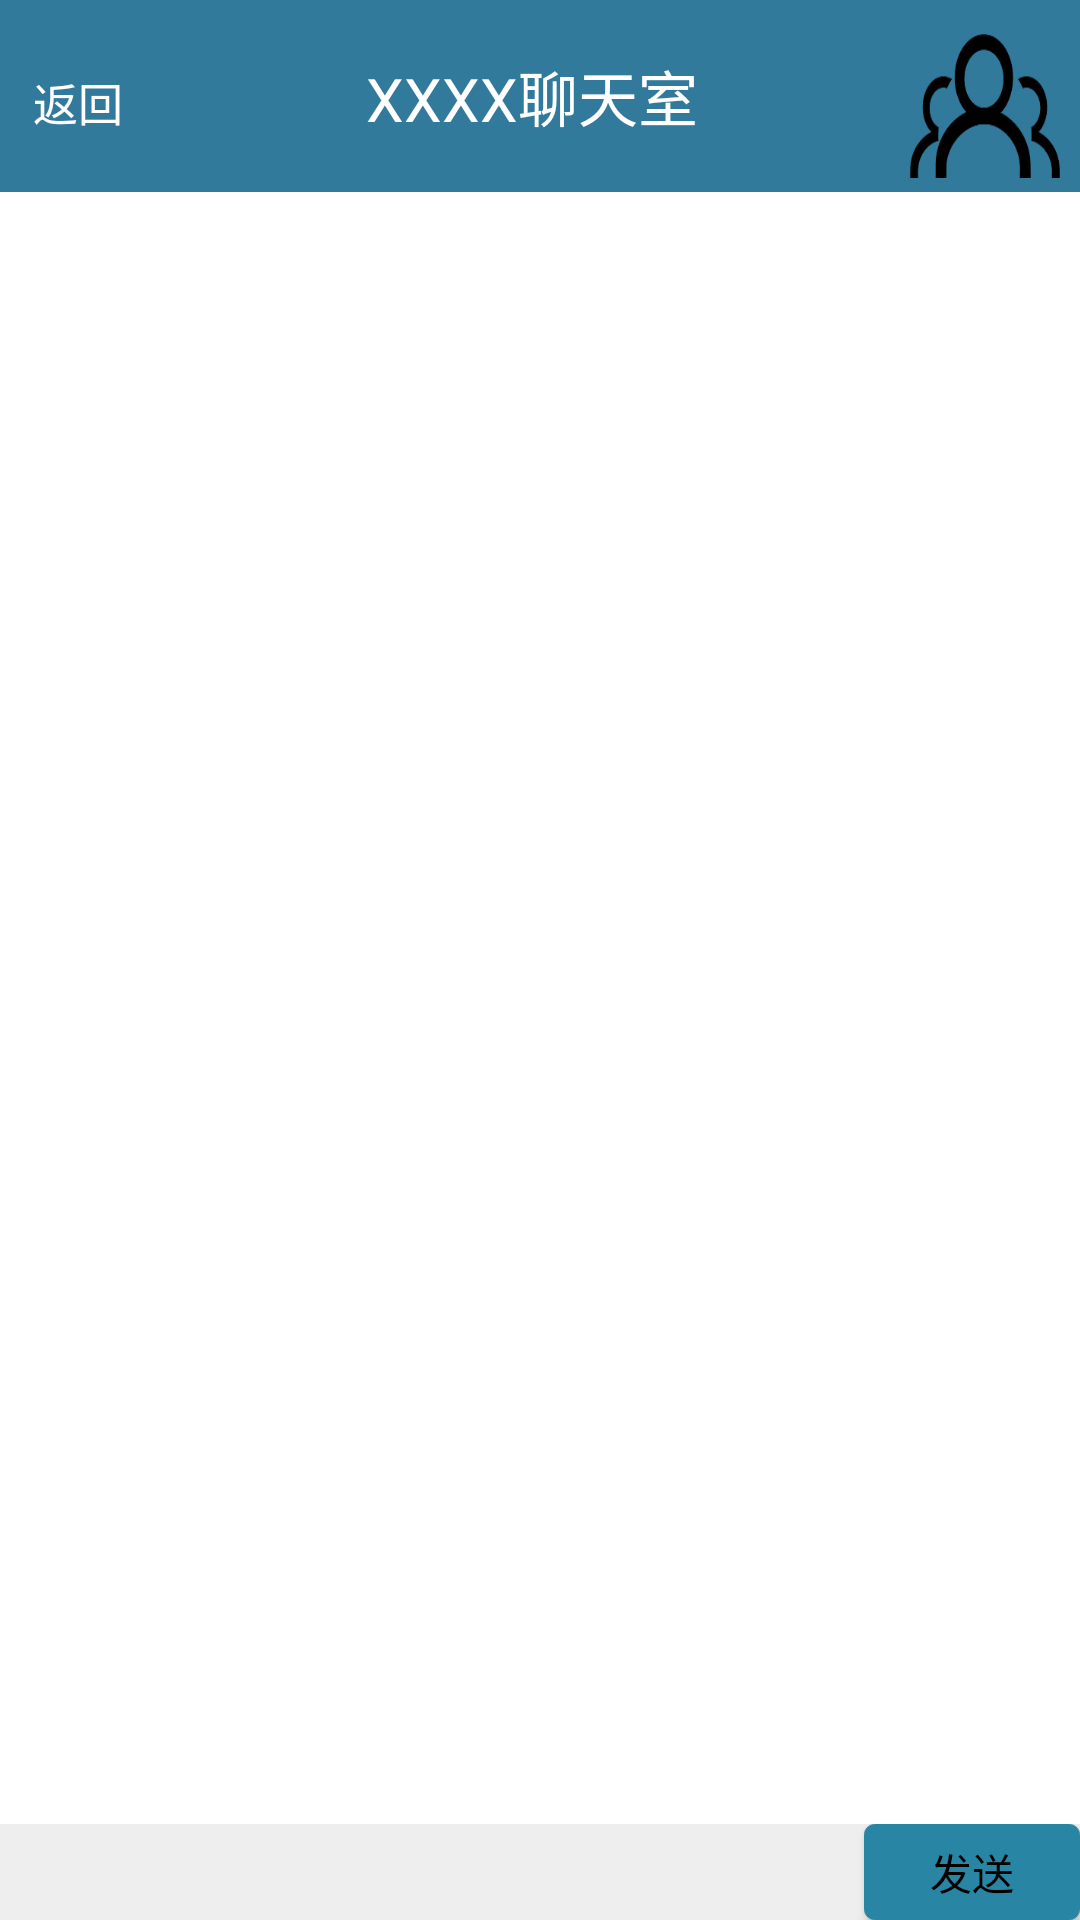

Layout XML and referenced resources for this Android screen:
<!-- AndroidManifest.xml: application theme Theme.AppCompat.NoActionBar -->
<!-- res/layout/chat_room.xml -->
<?xml version="1.0" encoding="utf-8"?>
<LinearLayout xmlns:android="http://schemas.android.com/apk/res/android"
    android:layout_width="match_parent"
    android:layout_height="match_parent"
    android:orientation="vertical">
    <LinearLayout
        android:layout_width="match_parent"
        android:layout_height="0dp"
        android:layout_weight="1"
        android:orientation="horizontal"
        android:background="@color/other_circle"
        android:padding="1dp">
        <Button
            android:id="@+id/outChatroom"
            android:layout_width="0dp"
            android:layout_weight="2"
            android:layout_height="wrap_content"
            android:text="返回"
            android:background="#00ffffff"
            android:textSize="@dimen/back"
            android:textColor="#ffffff"
            />
        <TextView
            android:id="@+id/chatroomTitle"
            android:layout_width="0dp"
            android:layout_weight="10"
            android:layout_height="match_parent"
            android:textSize="@dimen/title"
            android:gravity="center"
            android:text="XXXX聊天室"
            android:textColor="#ffffff"/>

        <Button
            android:id="@+id/chatPeople"
            android:layout_width="0dp"
            android:layout_weight="2"
            android:layout_height="wrap_content"
            android:layout_marginRight="5dp"
            android:layout_marginBottom="10dp"
            android:background="@mipmap/man"/>
    </LinearLayout>
    <ListView
        android:id="@+id/converation_list"
        android:layout_width="match_parent"
        android:layout_height="0dp"
        android:layout_weight="8.5"
        android:listSelector="#00000000"
        android:divider="@null"
        android:scrollbars="none"
        android:background="#ffffff"/>
    <LinearLayout
        android:background="#eeeeee"
        android:layout_width="match_parent"
        android:layout_height="0dp"
        android:layout_weight="0.5"
        >
        <EditText
            android:id="@+id/words"
            android:layout_width="0dp"
            android:layout_height="match_parent"
            android:layout_weight="8"
            android:background="#eeeeee"
            android:padding="5sp"
            android:textColor="#000000"
            />
        <Button
            android:id="@+id/sendMessage"
            android:layout_width="0dp"
            android:layout_weight="2"
            android:text="发送"
            android:background="@drawable/other_btn"
            android:textColor="#000000"
            android:layout_height="match_parent" />
    </LinearLayout>
</LinearLayout>
<!-- resources referenced by this layout -->
<resources>
  <color name="other_circle">#317a9c</color>
  <dimen name="back">15sp</dimen>
  <dimen name="title">20sp</dimen>
  <!-- drawable other_btn (drawable) -->
  <?xml version="1.0" encoding="utf-8"?>
  <selector xmlns:android="http://schemas.android.com/apk/res/android">
      <item
          android:state_pressed="true"
          android:drawable="@drawable/pressed_other_btn">
      </item>
      <item
          android:state_pressed="false"
          android:drawable="@drawable/normal_other_btn">
      </item>
  </selector>
  <!-- mipmap man: png bitmap (mipmap-xxxhdpi, 3505 bytes) -->
  <!-- drawable pressed_other_btn (drawable) -->
  <?xml version="1.0" encoding="utf-8"?>
  <shape xmlns:android="http://schemas.android.com/apk/res/android"
      android:shape="rectangle">
      <gradient
          android:startColor="#20d1b6"
          android:endColor="#20d1b6"/>
  
      <stroke
          android:width="1px"
          android:color="#20d1b6"/>
  
      <corners
          android:bottomLeftRadius="10px"
          android:bottomRightRadius="10px"
          android:topLeftRadius="10px"
          android:topRightRadius="10px"/>
  </shape>
  <!-- drawable normal_other_btn (drawable) -->
  <?xml version="1.0" encoding="utf-8"?>
  <shape xmlns:android="http://schemas.android.com/apk/res/android"
      android:shape="rectangle">
      <gradient
          android:startColor="#2985a4"
          android:endColor="#2985a4"/>
  
      <stroke
          android:width="1px"
          android:color="#2985a4"/>
  
      <corners
          android:bottomLeftRadius="10px"
          android:bottomRightRadius="10px"
          android:topLeftRadius="10px"
          android:topRightRadius="10px"/>
  </shape>
</resources>
